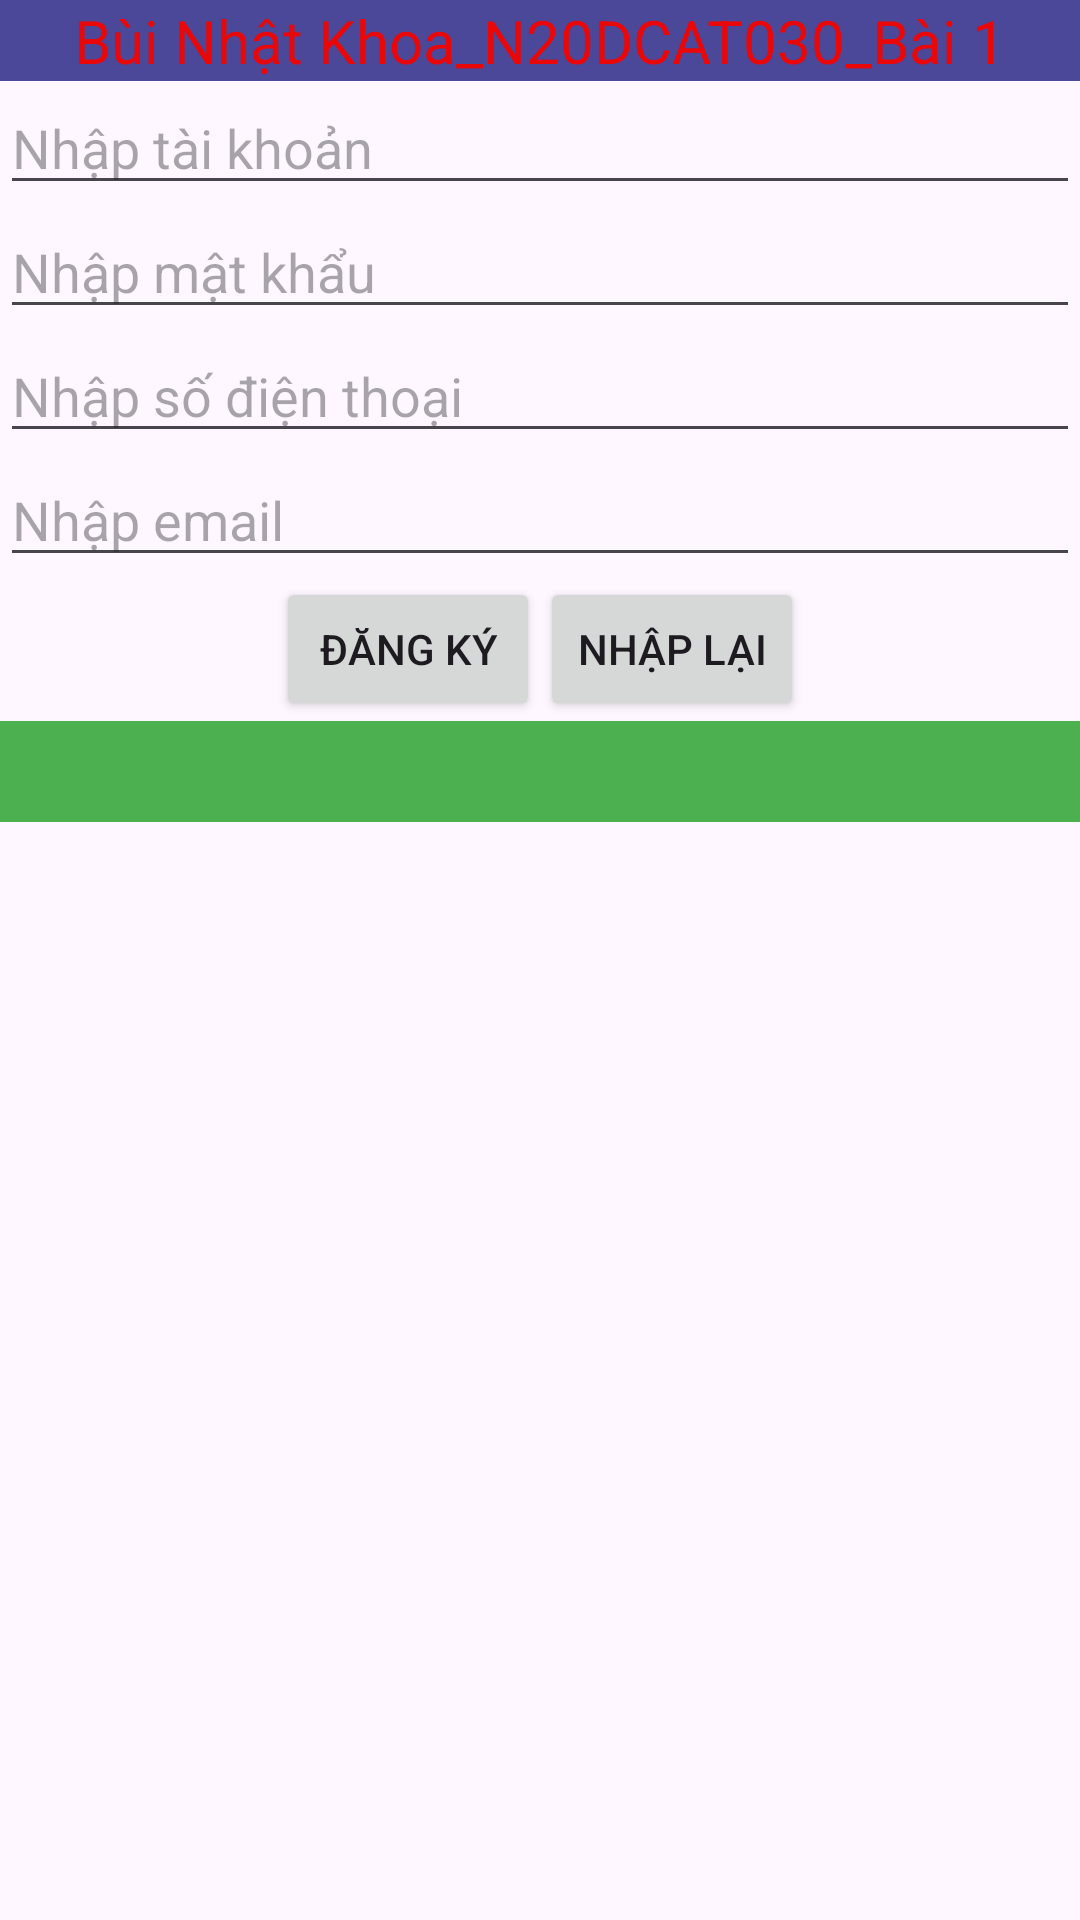

This screen was rendered from an Android layout file. Write that file and the resources it references.
<!-- AndroidManifest.xml: application theme Theme.Gk_bt -->
<!-- res/layout/activity_bai1.xml -->
<?xml version="1.0" encoding="utf-8"?>
<LinearLayout xmlns:android="http://schemas.android.com/apk/res/android"
    xmlns:app="http://schemas.android.com/apk/res-auto"
    xmlns:tools="http://schemas.android.com/tools"
    android:layout_width="match_parent"
    android:layout_height="match_parent"
    android:orientation="vertical"
    tools:context=".bai1">

    <TextView
        android:layout_width="match_parent"
        android:layout_height="wrap_content"
        android:gravity="center"
        android:text="Bùi Nhật Khoa_N20DCAT030_Bài 1"
        android:textSize="20dp"
        android:background="#4B489A"
        android:textColor="#EA0707"/>

    <EditText
        android:id="@+id/edtTaiKhoan"
        android:layout_width="match_parent"
        android:layout_height="wrap_content"
        android:hint="Nhập tài khoản" />

    <EditText
        android:id="@+id/edtMatKhau"
        android:layout_width="match_parent"
        android:layout_height="wrap_content"
        android:hint="Nhập mật khẩu"
        android:inputType="textPassword"
        />

    <EditText
        android:id="@+id/edtSdt"
        android:layout_width="match_parent"
        android:layout_height="wrap_content"
        android:hint="Nhập số điện thoại" />

    <EditText
        android:id="@+id/edtEmail"
        android:layout_width="match_parent"
        android:layout_height="wrap_content"
        android:hint="Nhập email" />

    <LinearLayout
        android:layout_width="match_parent"
        android:layout_height="wrap_content"
        android:gravity="center"
        android:orientation="horizontal">

        <Button
            android:id="@+id/btnDangKy"
            android:layout_width="wrap_content"
            android:layout_height="wrap_content"
            android:text="Đăng ký"/>

        <Button
            android:id="@+id/btnNhapLai"
            android:layout_width="wrap_content"
            android:layout_height="wrap_content"
            android:text="Nhập lại"/>

    </LinearLayout>

    <TextView
        android:id="@+id/textThongTin"
        android:layout_width="match_parent"
        android:layout_height="wrap_content"
        android:gravity="left"
        android:textSize="25sp"
        android:background="#4CAF50"
        />

</LinearLayout>
<!-- resources referenced by this layout -->
<resources>
  <style name="Theme.Gk_bt" parent="Base.Theme.Gk_bt" />
  <style name="Base.Theme.Gk_bt" parent="Theme.Material3.DayNight.NoActionBar">
          
          
      </style>
</resources>
